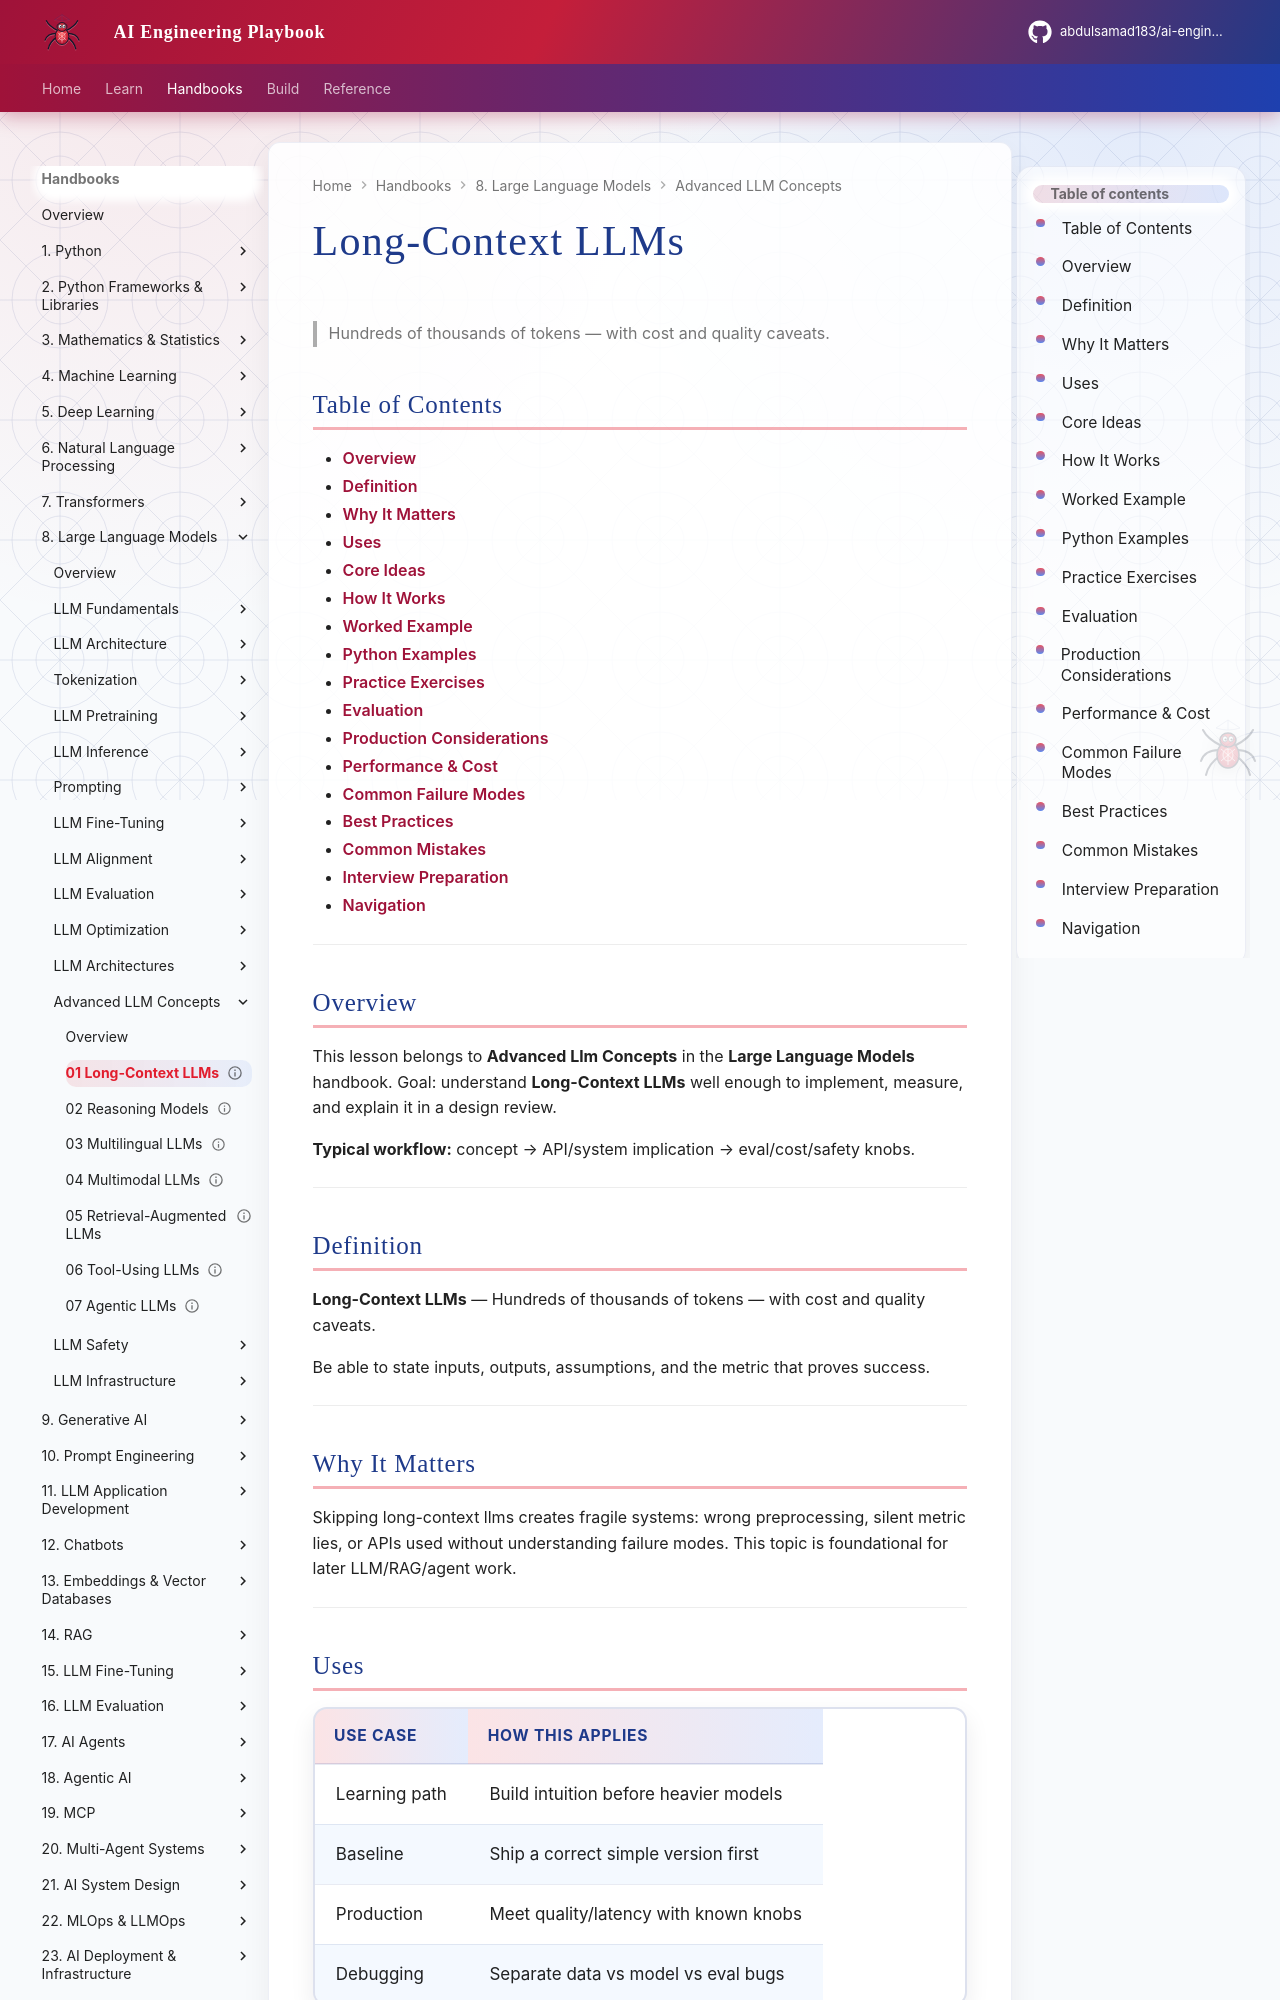

repository: abdulsamad183/ai-engineering-playbook · page: domains/llm-engineering/advanced-llm-concepts/01-long-context-llms/index.html · generator: mkdocs

---
title: "Long-Context LLMs"
description: "Hundreds of thousands of tokens — with cost and quality caveats."
domain: llm-engineering
tags: [advanced-llm-concepts, llm-engineering]
status: published
created: 2026-08-11
updated: 2026-08-12
version: "2.0"
related:
  - ../README.md
  - ../../transformers/README.md
  - ../../prompt-engineering/README.md
  - ../../generative-ai/README.md
---

# Long-Context LLMs

> Hundreds of thousands of tokens — with cost and quality caveats.

## Table of Contents

- [Overview](#overview)
- [Definition](#definition)
- [Why It Matters](#why-it-matters)
- [Uses](#uses)
- [Core Ideas](#core-ideas)
- [How It Works](#how-it-works)
- [Worked Example](#worked-example)
- [Python Examples](#python-examples)
- [Practice Exercises](#practice-exercises)
- [Evaluation](#evaluation)
- [Production Considerations](#production-considerations)
- [Performance & Cost](#performance--cost)
- [Common Failure Modes](#common-failure-modes)
- [Best Practices](#best-practices)
- [Common Mistakes](#common-mistakes)
- [Interview Preparation](#interview-preparation)
- [Navigation](#navigation)

---

## Overview

This lesson belongs to **Advanced Llm Concepts** in the **Large Language Models** handbook. Goal: understand **Long-Context LLMs** well enough to implement, measure, and explain it in a design review.

**Typical workflow:** concept → API/system implication → eval/cost/safety knobs.

---

## Definition

**Long-Context LLMs** — Hundreds of thousands of tokens — with cost and quality caveats.

Be able to state inputs, outputs, assumptions, and the metric that proves success.

---

## Why It Matters

Skipping long-context llms creates fragile systems: wrong preprocessing, silent metric lies, or APIs used without understanding failure modes. This topic is foundational for later LLM/RAG/agent work.

---
